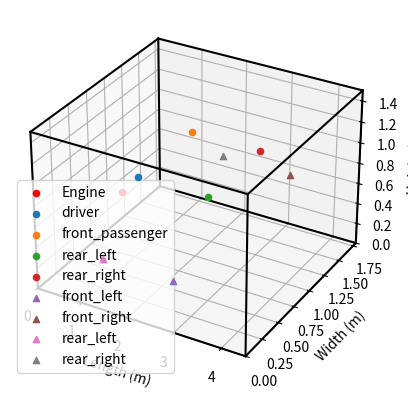

This figure's Python source:
import numpy as np
import matplotlib.pyplot as plt
from mpl_toolkits.mplot3d import Axes3D

# Car interior dimensions (simplified)
car_length = 4.5  # meters
car_width = 1.8  # meters
car_height = 1.5  # meters

# Positions (x, y, z) of engine and passengers
engine_pos = np.array([0.5, car_width / 2, 0.5])  # Front of the car
passenger_positions = {
    "driver": np.array([1.5, 0.5, 1.0]),
    "front_passenger": np.array([1.5, 1.3, 1.0]),
    "rear_left": np.array([3.0, 0.5, 1.0]),
    "rear_right": np.array([3.0, 1.3, 1.0])
}

# Positions of speakers (assumed to be embedded in doors at height 0.5m)
speaker_positions = {
    "front_left": np.array([3.0, 0.0, 0.5]),
    "front_right": np.array([3.0, car_width, 0.5]),
    "rear_left": np.array([1.5, 0.0, 0.5]),
    "rear_right": np.array([1.5, car_width, 0.5])
}

# Function to calculate distance between two points in 3D space
def calculate_distance(point1, point2):
    return np.linalg.norm(point1 - point2)

# Generate engine noise signal
fs = 44100  # Sampling rate
duration = 1  # seconds
t = np.linspace(0, duration, int(fs * duration), endpoint=False)
noise_freqs = [1000, 1500, 2000]  # Frequencies in Hz
engine_noise = sum(np.sin(2 * np.pi * freq * t) for freq in noise_freqs)

# Calculate sound pressure level at each passenger position
def calculate_spl_at_position(source_pos, target_pos, signal):
    distance = calculate_distance(source_pos, target_pos)
    attenuation = 1 / (distance ** 2)  # Simplified inverse-square law
    return signal * attenuation

# Plot the car interior with positions
fig = plt.figure()
ax = fig.add_subplot(111, projection='3d')

# Plot car as a box
car_box = np.array([
    [0, 0, 0],
    [car_length, 0, 0],
    [car_length, car_width, 0],
    [0, car_width, 0],
    [0, 0, car_height],
    [car_length, 0, car_height],
    [car_length, car_width, car_height],
    [0, car_width, car_height]
])

edges = [
    [car_box[0], car_box[1]], [car_box[1], car_box[2]], [car_box[2], car_box[3]], [car_box[3], car_box[0]],  # Bottom edges
    [car_box[4], car_box[5]], [car_box[5], car_box[6]], [car_box[6], car_box[7]], [car_box[7], car_box[4]],  # Top edges
    [car_box[0], car_box[4]], [car_box[1], car_box[5]], [car_box[2], car_box[6]], [car_box[3], car_box[7]]   # Side edges
]

for edge in edges:
    ax.plot3D(*zip(*edge), color='black')

# Plot engine position
ax.scatter(*engine_pos, color='red', label='Engine')

# Plot passenger positions
for passenger, pos in passenger_positions.items():
    ax.scatter(*pos, label=passenger)

# Plot speaker positions
for speaker, pos in speaker_positions.items():
    ax.scatter(*pos, marker='^', label=speaker)

# Set plot limits and labels
ax.set_xlim(0, car_length)
ax.set_ylim(0, car_width)
ax.set_zlim(0, car_height)
ax.set_xlabel('Length (m)')
ax.set_ylabel('Width (m)')
ax.set_zlabel('Height (m)')
ax.legend()
plt.show()

# Calculate and print SPL at each passenger position
spl_results = {}
for passenger, pos in passenger_positions.items():
    spl_results[passenger] = calculate_spl_at_position(engine_pos, pos, engine_noise)

# For simplicity, assume ideal anti-noise signal is generated and applied
anti_noise_signal = -engine_noise

# Calculate residual noise at each passenger position
residual_noise_results = {}
for passenger, pos in passenger_positions.items():
    spl_noise = calculate_spl_at_position(engine_pos, pos, engine_noise)
    spl_anti_noise = calculate_spl_at_position(speaker_positions["front_left"], pos, anti_noise_signal)
    residual_noise = spl_noise + spl_anti_noise
    residual_noise_results[passenger] = np.mean(residual_noise ** 2)

# Print results
for passenger, residual_noise in residual_noise_results.items():
    print(f'Residual Noise for {passenger}: {residual_noise:.6f} (Mean Squared Amplitude)')
